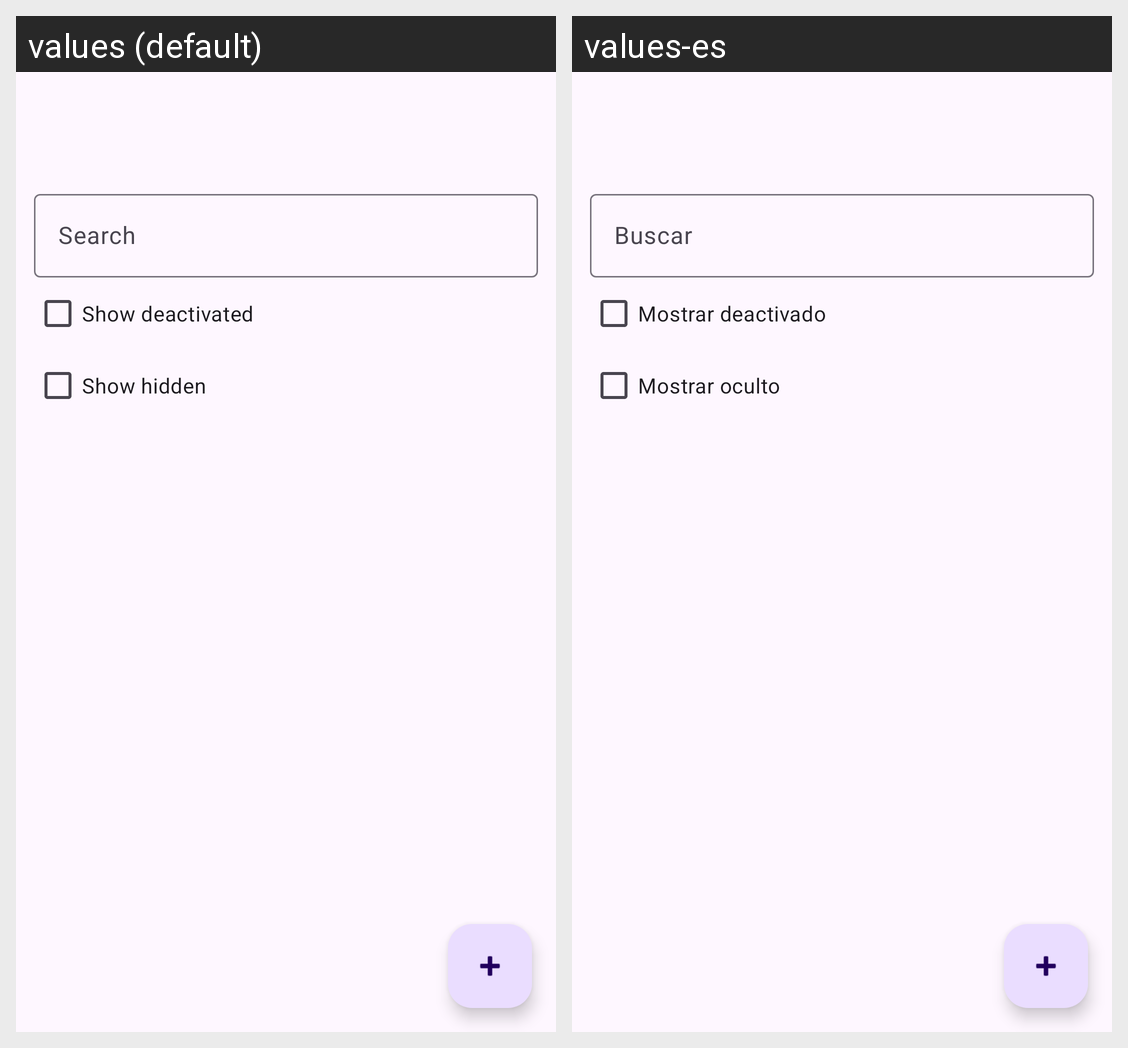

Locale-by-locale string values for the Android screen shown in this grid:
Android screen res/layout/activity_task_manager.xml rendered under 2 locales, left to right: values (default), values-es. Device: Nexus 5 (rendered at 1080×1920; each locale shown at half size, 540×960, under a caption strip naming it); theme Theme.ThothTasks.
Strings drawn on this screen, with the default value and each locale's value (text and hints the layout hard-codes, and strings that could not be matched under every locale, appear in the picture but are not listed):

search_hint
  values: Search
  values-es: Buscar

show_deactivated
  values: Show deactivated
  values-es: Mostrar deactivado

show_hidden
  values: Show hidden
  values-es: Mostrar oculto
